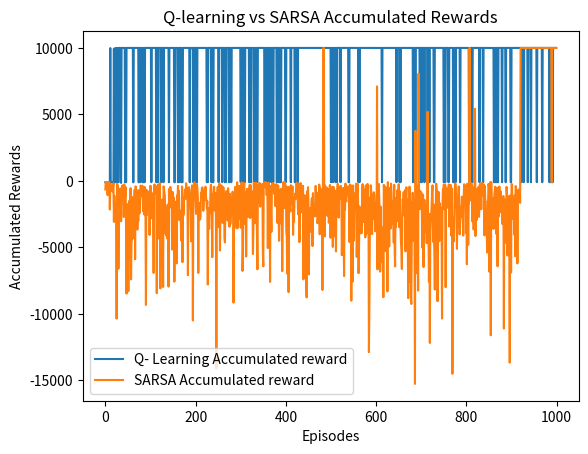

Here is the Python script that generated this plot:
# -*- coding: utf-8 -*-
"""
Spyder Editor

This is a temporary script file.
"""

import numpy as np
import pandas as pd
import random
import matplotlib.pyplot as plt 
class GridPOMDP(object):
    def __init__(self,side,bomb_count,start=[-1,-1],goal=[-1,-1]):
    #N= count of states-225[]
        self.side=side
        self.bomb_count=bomb_count
        self.start=start
        self.goal=goal
        self.reward=np.full((self.side,self.side),-1.)
        
        self.reward[goal[0],goal[0]]=10000
        self.ls_filled=[start,goal]
        self.q_val=np.zeros((self.side,self.side, 4))
        #numeric action codes: 0 = up, 1 = right, 2 = down, 3 = left
        self.actions = ['up', 'right', 'down', 'left']
        self.ls_reward=[]
        self.reached=False
        self.path=[]
    def reset_q_val(self):
        self.reached=False
        self.q_val=np.zeros((self.side,self.side, 4))
        
    def get_new_val(self):    
        a=random.randint(0,self.side-1)
        b=random.randint(0,self.side-1)
        print(a,b)
        new=[a,b]
        return new
    
    def add_bomb(self):
        for i in range(self.bomb_count):
            new=self.get_new_val()
            while new in self.ls_filled:
                new=self.get_new_val()
            
            self.ls_filled.append(new)
            print(new)
            self.reward[new[0],new[1]]=-100
            
    def is_terminal_state(self,current_row_index, current_column_index):
  #if the reward for this location is -1, then it is not a terminal state (i.e., it is a 'white square')
      if self.reward[current_row_index, current_column_index] == -1:
        return False
      else:
        return True  
    
    #define an epsilon greedy algorithm that will choose which action to take next (i.e., where to move next)
    def get_next_action(self,current_row_index, current_column_index, epsilon,exclude=False):
        #if a randomly chosen value between 0 and 1 is less than epsilon, 
        #then choose the most promising value from the Q-table for this state.
        if exclude:
            ls_action = [0,1,2,3]


            if current_row_index == 0:
                ls_action.remove(2)
            if current_column_index==0:
                ls_action.remove(3)
            if current_row_index == self.side-1:
                ls_action.remove(0)
            if current_column_index == self.side-1:
                ls_action.remove(1)
            return random.choice(ls_action)
         
        if np.random.random() < epsilon:
            return np.argmax(self.q_val[current_row_index, current_column_index])
        else: #choose a random action
            return np.random.randint(4)
    
    #define a function that will get the next location based on the chosen action
    def get_next_location(self,current_row_index, current_column_index, action_index):
      new_row_index = current_row_index
      new_column_index = current_column_index
      if self.actions[action_index] == 'up' and current_row_index > 0:
        new_row_index -= 1
      elif self.actions[action_index] == 'right' and current_column_index < self.side - 1:
        new_column_index += 1
      elif self.actions[action_index] == 'down' and current_row_index < self.side - 1:
        new_row_index += 1
      elif self.actions[action_index] == 'left' and current_column_index > 0:
        new_column_index -= 1
        
      return new_row_index, new_column_index
  
    
    def q_learning(self, episode_count=1000, learning_rate=0.9, discount_factor=0.9, epsilon=0.9):
        """
        #define training parameters
    
        epsilon:the percentage of time when we should take the best action (instead of a random action)
        discount_factor:discount factor for future rewards
        learning_rate:the rate at which the AI agent should learn
        """
  
    

        #run through 1000 training episodes
        ls_episode_reward=[]
        for episode in range(episode_count):
            ls_path=[]
            #get the starting location for this episode
            row_index , column_index = self.start[0],self.start[1]
            #continue taking actions (i.e., moving) until we reach a terminal state
            #(i.e., until we reach the item packaging area or crash into an item storage location)
            reward_of_episode = 0
            while not self.is_terminal_state(row_index, column_index):#For each Step
                #choose which action to take (i.e., where to move next)
                action_index = self.get_next_action(row_index, column_index, epsilon)
        
                #perform the chosen action, and transition to the next state (i.e., move to the next location)
                old_row_index, old_column_index = row_index, column_index #store the old row and column indexes
                ls_path.append([row_index,column_index])
                
                row_index, column_index = self.get_next_location(row_index, column_index, action_index)
                if row_index==self.goal[0] and column_index==self.goal[1]:
                    self.reached=True
                    self.path=ls_path
                
                if row_index==self.goal[0] and column_index==self.goal[1]:
                    self.reached=True

                #receive the reward for moving to the new state, and calculate the temporal difference
                reward = self.reward[row_index, column_index]
                reward_of_episode+=reward
                old_q_value = self.q_val[old_row_index, old_column_index, action_index]
                temporal_difference = reward + (discount_factor * np.max(self.q_val[row_index, column_index])) - old_q_value
        
                #update the Q-value for the previous state and action pair
                new_q_value = old_q_value + (learning_rate * temporal_difference)
                self.q_val[old_row_index, old_column_index, action_index] = new_q_value
            ls_episode_reward.append(reward_of_episode)
        print('Training complete!')
        self.ls_reward=ls_episode_reward
        if row_index==self.goal[0] and column_index==self.goal[1]:
            self.reached=True
            self.path=ls_path

    def SARSA(self, episode_count=1000, learning_rate=0.9, discount_factor=0.9, epsilon=0.99):
        # run through 1000 training episodes
        ls_episode_reward = []

        for episode in range(episode_count):
            ls_path=[]
            # get the starting location for this episode
            row_index, column_index = self.start[0], self.start[1]

            reward_of_episode = 0
            # Choose action from current position using policy derived from (e-greedy)
            action_index = self.get_next_action(row_index, column_index, epsilon)
            while not self.is_terminal_state(row_index, column_index):  # For each Step
                # Saving old position
                old_row_index, old_column_index = row_index, column_index  # store the old row and column indexes
                old_action_index = action_index
                ls_path.append([row_index,column_index])
                # perform the chosen action, and transition to the next state (i.e., move to the next location)
                row_index, column_index = self.get_next_location(row_index, column_index, action_index)
                if row_index==self.goal[0] and column_index==self.goal[1]:
                    self.reached=True
                    self.path=ls_path

                # receive the reward for moving to the new state, and calculate the temporal difference
                reward = self.reward[row_index, column_index]
                reward_of_episode += reward
                old_q_value = self.q_val[old_row_index, old_column_index, action_index]

                action_index = self.get_next_action(row_index, column_index, epsilon)
                if row_index==old_row_index and column_index == old_column_index:
                    continue
                    row_index, column_index = self.get_next_location(row_index, column_index, action_index,exclude_opt=True)

                # SARSA Formula : temporal_difference = Reward + (Discount * Q(S', A') - Q(S,A))
                temporal_difference = reward + (
                            discount_factor * self.q_val[row_index, column_index, action_index]) - old_q_value

                # update the Q-value for the previous state and action pair
                new_q_value = old_q_value + (learning_rate * temporal_difference)
                self.q_val[old_row_index, old_column_index, old_action_index] = new_q_value

            ls_episode_reward.append(reward_of_episode)
        print('Training complete!')
        self.ls_reward = ls_episode_reward
        if self.reached==False:
            self.path=ls_path
    def get_q_val_policy(self):
        ls_row=[]
        for i in range(self.side):
            ls_col=[]
            for j in range(self.side):
                ls_col.append(round(max(self.q_val[i][j]),2))
            ls_row.append(ls_col)
        
        df_q_val=pd.DataFrame(ls_row)
        actions_symbol = ['^', '>', 'v', '<']
        ls_row=[]
        for i in range(self.side):
            ls_col=[]
            for j in range(self.side):
                ls_col.append(actions_symbol[np.argmax(self.q_val[i][j])])
            ls_row.append(ls_col)
        
        for i in self.ls_filled:
            if i==self.start:
                continue
                
            ls_row[i[0]][i[1]]='B'
        
        ls_row[self.start[0]][self.start[1]]=ls_row[self.start[0]][self.start[1]]+'S'
        ls_row[self.goal[0]][self.goal[1]]='G'
            
        df_pol=pd.DataFrame(ls_row)
            
        
        return df_q_val,df_pol
    
    def display_path(self):
        actions_symbol = ['^', '>', 'v', '<']
        ls_row = []
        for i in range(self.side):
            ls_col = []
            for j in range(self.side):
                if [i, j] in self.path:
                    ls_col.append(actions_symbol[np.argmax(self.q_val[i][j])])
                else:
                    ls_col.append(' ')
            ls_row.append(ls_col)

        for i in self.ls_filled:
            if i == self.start:
                continue

            ls_row[i[0]][i[1]] = 'B'

        ls_row[self.start[0]][self.start[1]] = ls_row[self.start[0]][self.start[1]] + 'S'
        ls_row[self.goal[0]][self.goal[1]] = 'G'

        df_pol = pd.DataFrame(ls_row)

        #ls_row = [[' ' for i in range(self.side)] for j in range(self.side)]

        #for i in range(len(self.path)-1):
        #    self.path[i]




        return df_pol


if __name__=="__main__":


    # ls_filled=[[1,2]]
    # new=get_new_val()
    # while new in ls_filled:
    #     new=get_new_val()
        
    # ls_filled.append(new)
    new_grid=GridPOMDP(7,7,start=[2,2],goal=[5,5])
    new_grid.add_bomb()
    # new_grid.q_learning()
    new_grid.q_learning(episode_count=1000)
    print(new_grid.display_path())
    
    q_reward=new_grid.ls_reward
    new_grid.reset_q_val()
    
    new_grid.SARSA(episode_count=1000)
    print(new_grid.display_path())
    sarsa_reward=new_grid.ls_reward
    
    new_grid.q_val
    df_q_val,df_pol=new_grid.get_q_val_policy()
    df_reward=pd.DataFrame(new_grid.reward)
    print(df_pol)
    print(df_q_val)
    print(new_grid.ls_reward[-6:])
    print(new_grid.reached)
    print(new_grid.path)
    print(new_grid.display_path())
    df_res = pd.DataFrame({"Q- Learning Accumulated reward":q_reward,"SARSA Accumulated reward":sarsa_reward})
     
    
    plt.figure()
    df_res.plot(title='Q-learning vs SARSA Accumulated Rewards')
    plt.xlabel('Episodes')
    plt.ylabel('Accumulated Rewards')
    plt.show()
    
    